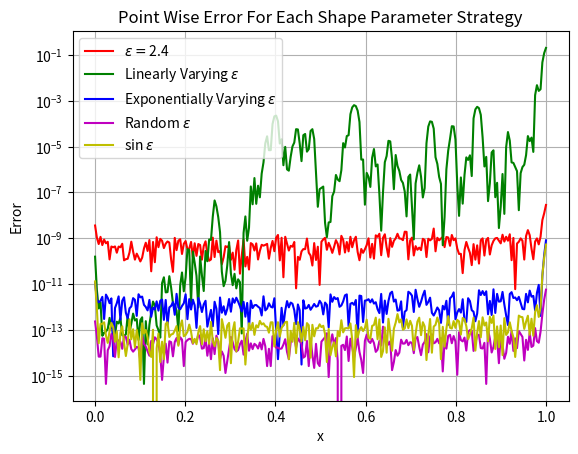

Source code (Python):
# f(x) = e^(sin(pi*x)) -- Test 1
# Sorry about all the indentation, my code editor's
# LSP freaks out if the lines go past 80 characters.
#
#
# TO DO:
# There is definitely opportunity for some object
# oriented programming here which could simplify the
# code. Could also be over engineering.
import numpy as np
import numpy.linalg as npl
import csv
import matplotlib.pyplot as plt


def generate_centers(
        num_centers, domain=(0, 1), random_seed=42
        ):
    # after a bunch of trial and error with choosing centers,
    # the internet offered this approached and it gave me the
    # best results in terms of condition numbers and error.
    # for all shape param strategies
    np.random.seed(random_seed)
    centers = np.sort(np.random.uniform(domain[0], domain[1], num_centers))
    return centers


def Exact_Function(x):
    # this was chosen from Derek Sturgill's Thesis
    # TO DO: try more functions
    return np.exp(np.sin(np.pi*x))


def MultiquadricRBF(distance_matrix, shape_param):
    # would be interesting to see if each strategy has
    # different levels of success depending on the kernel
    return np.sqrt(1+(distance_matrix*shape_param)**2)


# From Sturgill and Kansa/Sarra's paper
def LinearlyVaryingSP(N, min_e, max_e):
    indices = np.arange(0, N)
    shape_params = min_e + ((max_e - min_e)/N-1)*indices
    return shape_params


# Dr. Sarra's ! RANDOM SHAPE PARAMETER
def RSP(e_min, e_max, N, random_seed=42):
    np.random.seed(random_seed)
    shape_params = e_min + (e_max - e_min) * np.random.rand(N)
    return shape_params


# From Kansa's ESP
def ESP(N, min_e, max_e):
    indices = np.arange(1, N+1)
    shape_params = np.sqrt(
            min_e**2*(max_e**2/min_e**2)**((indices - 1)/(N-1))
            )
    return shape_params


# New Shape params paper Sinusoidal Shape Parameter
def SSP(e_min, e_max, N):
    indices = np.arange(1, N+1)
    shape_params = (
            e_min + (e_max - e_min)*np.sin(
                (indices-1)*(np.pi / (2*(N-1)))
                )
            )
    return shape_params


# linearly decreasing as opposed to increasing
def DLSP(e_max, e_min, N):
    indices = np.arange(1, N+1)
    shape_params = (
            e_max + ((e_min - e_max)/(N-1))*indices
            )
    return shape_params


# trigonometric shape param
def TSP(e_min, e_max, N):
    indices = np.arange(1, N+1)
    shape_params = (
            e_min + (e_max - e_min)*np.sin(indices)
            )
    return shape_params


# This one seems very clever. HYBRID SHAPE PARAMETER
def HSP(e_min, e_max, N):
    ssp = SSP(e_min, e_max, N)
    dlsp = DLSP(e_max, e_min, N)
    esp = ESP(N, e_min, e_max)

    shape_params = np.zeros(N)

    for j in range(1, N + 1):
        if j % 3 == 1:  # j = 3k + 1
            shape_params[j - 1] = ssp[j - 1]
        elif j % 3 == 2:  # j = 3k + 2
            shape_params[j - 1] = dlsp[j - 1]
        else:  # j = 3k + 3
            shape_params[j - 1] = esp[j - 1]

    return shape_params


# Binary Shape Parameter
def BSP(e_min, e_max, N):
    shape_params = np.zeros(N)

    for j in range(1, N+1):
        if j % 2 == 0:
            shape_params[j-1] = e_max
        else:  # j % 2 == 1:
            shape_params[j-1] = e_min
    return shape_params


# RBF stuff
def DistanceMatrix(points1, points2):
    # broadcasting !
    diff = points1[:, np.newaxis] - points2
    matrix = abs(diff)
    return matrix


def SysMatrix(centers, RBF, shape_param):
    d_matrix = DistanceMatrix(points1=centers, points2=centers)
    s_matrix = RBF(d_matrix, shape_param)
    return s_matrix


def VaryShapeSysMatrix(centers, RBF, shape_param):
    d_matrix = DistanceMatrix(points1=centers, points2=centers)

    matrix = np.zeros_like(d_matrix)
    for i in range(len(shape_param)):
        matrix[:, i] = RBF(d_matrix[:, i], shape_param[i])

    return matrix


def EvalMatrix(centers, eval_points, RBF, shape_param):
    d_matrix = DistanceMatrix(points1=eval_points, points2=centers)
    return RBF(d_matrix, shape_param)


def VaryShapeEvalMatrix(centers, eval_points, RBF, shape_param):
    # since the original function for getting eval matrix
    # would not suffice for varying shape params
    d_matrix = DistanceMatrix(points1=eval_points, points2=centers)
    matrix = np.zeros_like(d_matrix)
    for i in range(len(shape_param)):
        matrix[:, i] = RBF(d_matrix[:, i], shape_param[i])

    return RBF(d_matrix, shape_param)


def RecordPointWiseError(
        interp1, interp2, interp3,
        interp4, interp5, interp6,
        interp7, interp8, interp9,
        eval_points, known_func
        ):
    # this stores the data in a csv. Honestly, I chose
    # csv file some what arbitrarly. Might be better to just do .txt
    with open("PointWiseErrors.csv", mode='w', newline="") as file:
        writer = csv.writer(file)
        writer.writerow([
            "x",
            "Constant Epsilon",
            "LSP",
            "ESP",
            "RSP",
            "TSP",
            "SSP",
            "DLSP",
            "HSP",
            "BSP"
            ])
        error_data = np.zeros((10, len(interp1)))

        for i, x in enumerate(eval_points):
            # while I could have just done nested loops, nested loops are
            # slow and just trying to keep the script efficient.
            error_data[0, i] = x
            error_data[1, i] = np.abs(interp1[i] - known_func[i])
            error_data[2, i] = np.abs(interp2[i] - known_func[i])
            error_data[3, i] = np.abs(interp3[i] - known_func[i])
            error_data[4, i] = np.abs(interp4[i] - known_func[i])
            error_data[5, i] = np.abs(interp5[i] - known_func[i])
            error_data[6, i] = np.abs(interp6[i] - known_func[i])
            error_data[7, i] = np.abs(interp7[i] - known_func[i])
            error_data[8, i] = np.abs(interp8[i] - known_func[i])
            error_data[9, i] = np.abs(interp9[i] - known_func[i])

            writer.writerow([
                f"{error_data[0, i]:1.5f}",
                f"{error_data[1, i]:1.5e}",
                f"{error_data[2, i]:1.5e}",
                f"{error_data[3, i]:1.5e}",
                f"{error_data[4, i]:1.5e}",
                f"{error_data[5, i]:1.5e}",
                f"{error_data[6, i]:1.5e}",
                f"{error_data[7, i]:1.5e}",
                f"{error_data[8, i]:1.5e}",
                f"{error_data[9, i]:1.5e}",
                ])

        return None


def Interpolate(
        centers, eval_points, RBF, shape_param, known_func, varying_shape: bool
        ):

    if varying_shape is True:
        sys_matrix = VaryShapeSysMatrix(
                centers=centers, RBF=RBF, shape_param=shape_param
                )
        exp_coeffs = npl.solve(sys_matrix, known_func)

        eval_matrix = VaryShapeEvalMatrix(
                centers=centers,
                eval_points=eval_points,
                RBF=RBF,
                shape_param=shape_param
                )

        return eval_matrix@exp_coeffs

    else:
        sys_matrix = SysMatrix(
                centers=centers, RBF=RBF, shape_param=shape_param
                )
        exp_coeffs = npl.solve(sys_matrix, known_func)

        eval_matrix = EvalMatrix(
                centers=centers,
                eval_points=eval_points,
                RBF=RBF,
                shape_param=shape_param
                )

        return eval_matrix@exp_coeffs


def StorePointWiseError(
        interp1, interp2, interp3,
        interp4, interp5, interp6,
        interp7, interp8, interp9,
        known_func
        ):
    # this just stores all the data in an array making it easier
    # to handle by putting it all in one place.
    error_data = np.zeros((9, len(interp1)))
    for i in range(len(interp1)):
        error_data[0, i] = np.abs(interp1[i] - known_func[i])
        error_data[1, i] = np.abs(interp2[i] - known_func[i])
        error_data[2, i] = np.abs(interp3[i] - known_func[i])
        error_data[3, i] = np.abs(interp4[i] - known_func[i])
        error_data[4, i] = np.abs(interp5[i] - known_func[i])
        error_data[5, i] = np.abs(interp6[i] - known_func[i])
        error_data[6, i] = np.abs(interp7[i] - known_func[i])
        error_data[7, i] = np.abs(interp8[i] - known_func[i])
        error_data[8, i] = np.abs(interp9[i] - known_func[i])
    return error_data


def main() -> None:

    CENTERS = generate_centers(200)
    EVAL_POINTS = np.linspace(0, 1, 250, endpoint=True)
    N = len(CENTERS)

    func_at_centers = Exact_Function(CENTERS)
    func_at_evals = Exact_Function(EVAL_POINTS)

    # our different shape parameter strategies
    #
    # The e_min's and e_max's were determined such that
    # the condition number of the system matrices were
    # as similar as possible
    #
    # I feel like there is probably a better way to
    # do this.
    CON_SHAPE = 2.4
    lv_shape = LinearlyVaryingSP(N=N, min_e=1.8, max_e=7.6)
    ev_shape = ESP(N=N, min_e=2.2, max_e=7.2)
    rand_shape = RSP(N=N, e_min=2.1, e_max=8.5)
    sin_shape = SSP(N=N, e_min=3.1, e_max=6.5)
    tsp_shape = TSP(N=N, e_min=2.2, e_max=7.2)
    dlsp_shape = DLSP(N=N, e_min=2.2, e_max=7.2)
    hsp_shape = HSP(N=N, e_min=2.2, e_max=7.2)
    bsp_shape = BSP(N=N, e_min=2.2, e_max=7.2)

    con_interp = Interpolate(
            centers=CENTERS,
            eval_points=EVAL_POINTS,
            RBF=MultiquadricRBF,
            shape_param=CON_SHAPE,
            known_func=func_at_centers,
            varying_shape=False
            )
    lv_interp = Interpolate(
            centers=CENTERS,
            eval_points=EVAL_POINTS,
            RBF=MultiquadricRBF,
            shape_param=lv_shape,
            known_func=func_at_centers,
            varying_shape=True
            )
    ev_interp = Interpolate(
            centers=CENTERS,
            eval_points=EVAL_POINTS,
            RBF=MultiquadricRBF,
            shape_param=ev_shape,
            known_func=func_at_centers,
            varying_shape=True
            )
    rand_interp = Interpolate(
            centers=CENTERS,
            eval_points=EVAL_POINTS,
            RBF=MultiquadricRBF,
            shape_param=rand_shape,
            known_func=func_at_centers,
            varying_shape=True
            )
    tsp_interp = Interpolate(
            centers=CENTERS,
            eval_points=EVAL_POINTS,
            RBF=MultiquadricRBF,
            shape_param=tsp_shape,
            known_func=func_at_centers,
            varying_shape=True,
            )
    ssp_interp = Interpolate(
            centers=CENTERS,
            eval_points=EVAL_POINTS,
            RBF=MultiquadricRBF,
            shape_param=sin_shape,
            known_func=func_at_centers,
            varying_shape=True,
            )
    dlsp_interp = Interpolate(
            centers=CENTERS,
            eval_points=EVAL_POINTS,
            RBF=MultiquadricRBF,
            shape_param=dlsp_shape,
            known_func=func_at_centers,
            varying_shape=True,
            )
    hsp_interp = Interpolate(
            centers=CENTERS,
            eval_points=EVAL_POINTS,
            RBF=MultiquadricRBF,
            shape_param=hsp_shape,
            known_func=func_at_centers,
            varying_shape=True,
            )
    bsp_interp = Interpolate(
            centers=CENTERS,
            eval_points=EVAL_POINTS,
            RBF=MultiquadricRBF,
            shape_param=bsp_shape,
            known_func=func_at_centers,
            varying_shape=True,
            )

    error_data = StorePointWiseError(
            interp1=con_interp,
            interp2=lv_interp,
            interp3=ev_interp,
            interp4=rand_interp,
            interp5=tsp_interp,
            interp6=ssp_interp,
            interp7=dlsp_interp,
            interp8=hsp_interp,
            interp9=bsp_interp,
            known_func=func_at_evals
            )

    RecordPointWiseError(
            con_interp,
            lv_interp,
            ev_interp,
            rand_interp,
            tsp_interp,
            ssp_interp,
            dlsp_interp,
            hsp_interp,
            bsp_interp,
            EVAL_POINTS,
            func_at_evals
            )

    kappa_cons = npl.cond(SysMatrix(CENTERS, MultiquadricRBF, CON_SHAPE))
    kappa_lv = npl.cond(VaryShapeSysMatrix(CENTERS, MultiquadricRBF, lv_shape))
    kappa_ec = npl.cond(VaryShapeSysMatrix(CENTERS, MultiquadricRBF, ev_shape))
    kappa_rand = npl.cond(
            VaryShapeSysMatrix(CENTERS, MultiquadricRBF, rand_shape)
            )
    kappa_sin = npl.cond(
            VaryShapeSysMatrix(CENTERS, MultiquadricRBF, sin_shape)
            )
    kappa_tsp = npl.cond(
            VaryShapeSysMatrix(CENTERS, MultiquadricRBF, tsp_shape)
            )
    kappa_dlsp = npl.cond(
            VaryShapeSysMatrix(CENTERS, MultiquadricRBF, dlsp_shape)
            )
    kappa_hsp = npl.cond(
            VaryShapeSysMatrix(CENTERS, MultiquadricRBF, hsp_shape)
            )
    kappa_bsp = npl.cond(
            VaryShapeSysMatrix(CENTERS, MultiquadricRBF, bsp_shape)
            )

    max_error_cons = npl.norm(con_interp-func_at_evals, np.inf)
    max_error_lv = npl.norm(lv_interp-func_at_evals, np.inf)
    max_error_ev = npl.norm(ev_interp-func_at_evals, np.inf)
    max_error_rand = npl.norm(rand_interp-func_at_evals, np.inf)
    max_error_ssp = npl.norm(ssp_interp-func_at_evals, np.inf)
    max_error_tsp = npl.norm(tsp_interp-func_at_evals, np.inf)
    max_error_dlsp = npl.norm(dlsp_interp-func_at_evals, np.inf)
    max_error_hsp = npl.norm(hsp_interp-func_at_evals, np.inf)
    max_error_bsp = npl.norm(bsp_interp-func_at_evals, np.inf)

    print(f"Constant Shape = {CON_SHAPE}: Kappa = {kappa_cons:1.5e}" +
          f"| Max Error = {max_error_cons:1.5e}")
    print(f"Linearly Varying Shape: Kappa = {kappa_lv:1.5e}" +
          f"| Max Error = {max_error_lv:1.5e}")
    print(f"Exponentially Varying Shape: Kappa = {kappa_ec:1.5e}" +
          f"| Max Error = {max_error_ev:1.5e}")
    print(f"Random Shape: Kappa = {kappa_rand:1.5e}" +
          f"| Max Error = {max_error_rand:1.5e}")
    print(f"Sin Shape: Kappa = {kappa_sin:1.5e}" +
          f"| Max Error = {max_error_ssp:1.5e}")
    print(f"TSP: Kappa = {kappa_tsp:1.5e}" +
          f"| Max Error = {max_error_tsp:1.5e}")
    print(f"DLSP Shape: Kappa = {kappa_dlsp:1.5e}" +
          f"| Max Error = {max_error_dlsp:1.5e}")
    print(f"HSP Shape: Kappa = {kappa_hsp:1.5e}" +
          f"| Max Error = {max_error_hsp:1.5e}")
    print(f"BSP Shape: Kappa = {kappa_bsp:1.5e}" +
          f"| Max Error = {max_error_bsp:1.5e}")

    # plots of pointwise errors
    # TO DO: put the plotting into a separate file
    # and read the csv data into it to plot.
    plt.semilogy(
            EVAL_POINTS,
            error_data[0, :],
            'r',
            label=f"$\\epsilon =${CON_SHAPE}"
            )
    plt.semilogy(
            EVAL_POINTS,
            error_data[1, :],
            'g',
            label='Linearly Varying $\\epsilon$'
            )
    plt.semilogy(
            EVAL_POINTS,
            error_data[2, :],
            'b',
            label='Exponentially Varying $\\epsilon$'
            )
    plt.semilogy(
            EVAL_POINTS,
            error_data[3, :],
            'm',
            label='Random $\\epsilon$'
            )
    plt.semilogy(
            EVAL_POINTS,
            error_data[4, :],
            'y',
            label='sin $\\epsilon$'
            )

    plt.title('Point Wise Error For Each Shape Parameter Strategy')
    plt.grid(True)
    plt.xlabel("x")
    plt.ylabel("Error")
    plt.legend()
    plt.show()

    return None


main()
